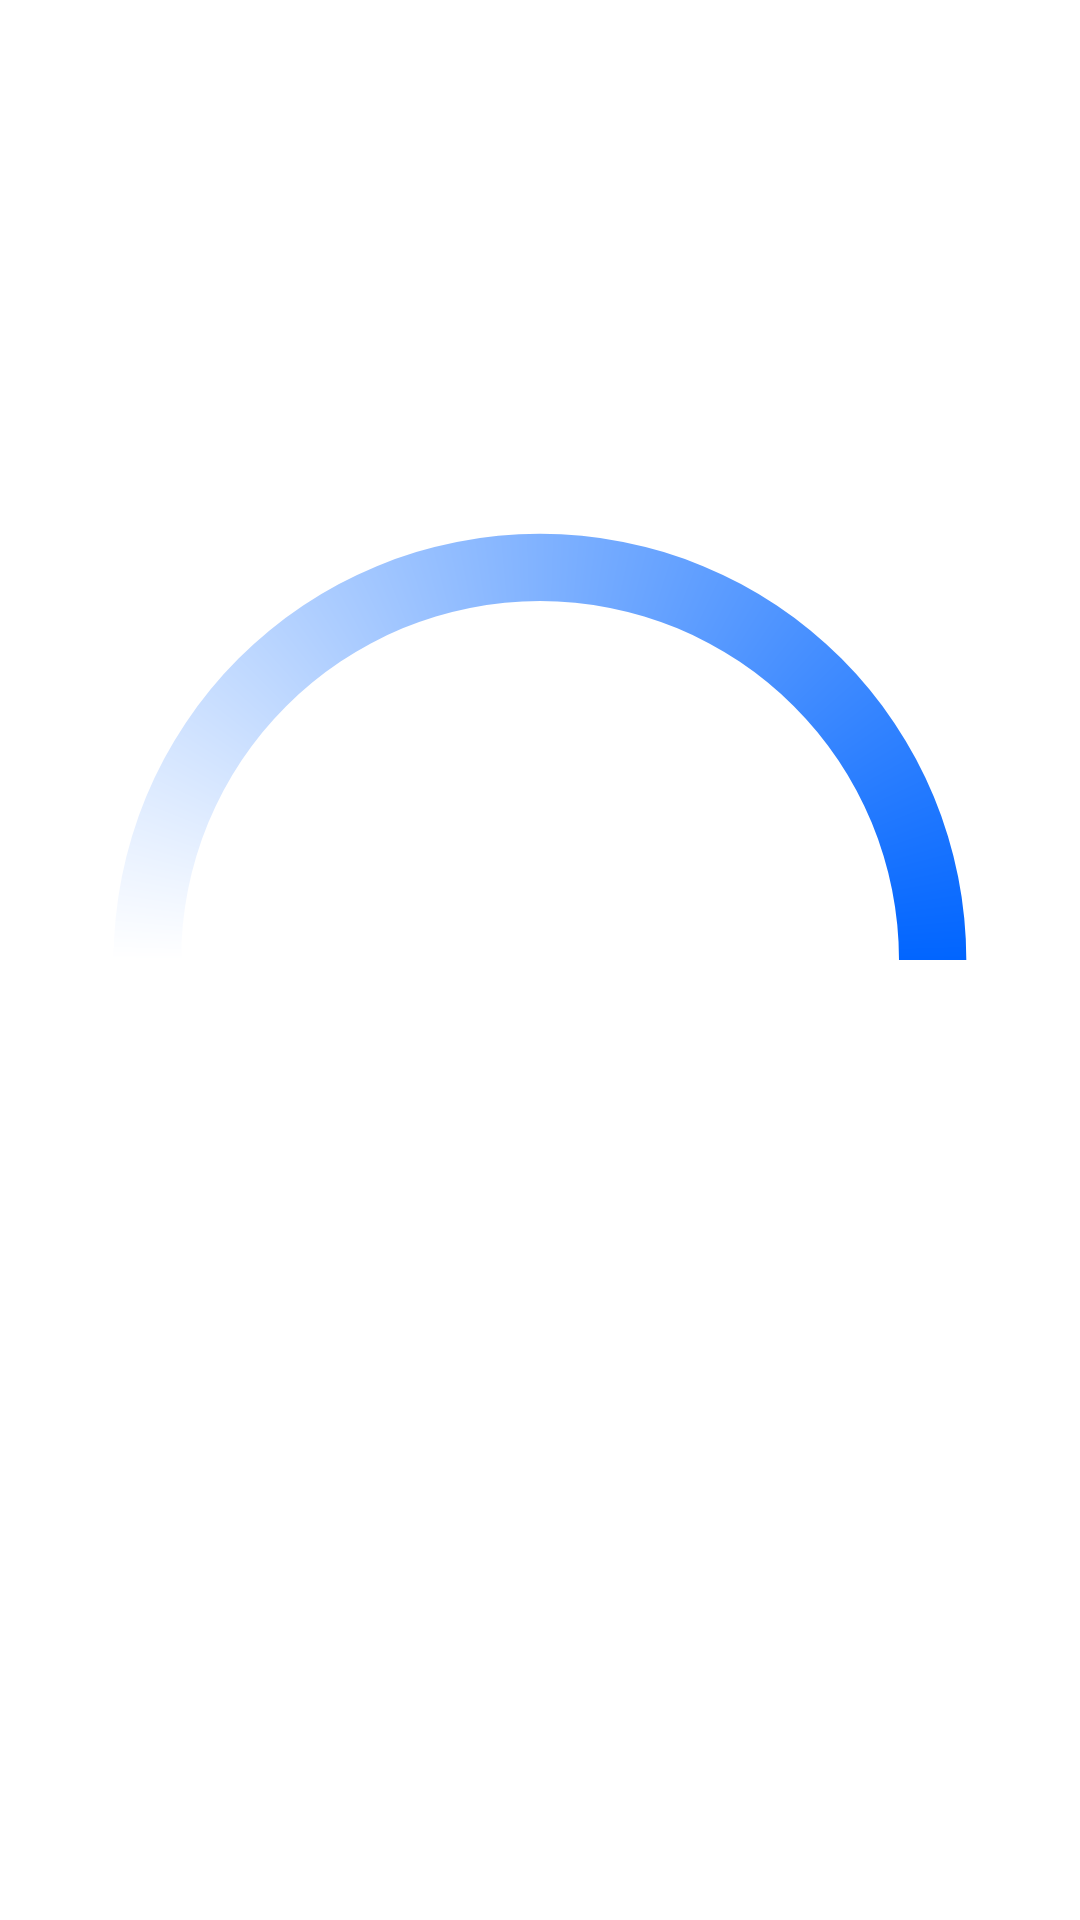

This screen was rendered from an Android layout file. Write that file and the resources it references.
<!-- AndroidManifest.xml: application theme Theme.Saathealth_task -->
<!-- res/layout/progress_bar_splash.xml -->
<ProgressBar xmlns:android="http://schemas.android.com/apk/res/android"
    android:layout_width="wrap_content"
    android:layout_height="wrap_content"
    xmlns:app="http://schemas.android.com/apk/res-auto"
    android:indeterminateDrawable="@drawable/app_loader_splash"
    android:indeterminateDuration="800"
    android:orientation="vertical"
    app:layout_constraintTop_toTopOf="parent"
    app:layout_constraintBottom_toBottomOf="parent"
    app:layout_constraintStart_toStartOf="parent"
    app:layout_constraintEnd_toEndOf="parent"
    android:id="@+id/progress_bar" />
<!-- resources referenced by this layout -->
<resources>
  <!-- drawable app_loader_splash (drawable-v24) -->
  <?xml version="1.0" encoding="utf-8"?>
  <rotate xmlns:android="http://schemas.android.com/apk/res/android"
      android:fromDegrees="0"
      android:pivotX="50%"
      android:pivotY="50%"
      android:toDegrees="360">
  
      <shape
          android:bottom="16dp"
          android:innerRadiusRatio="3"
          android:shape="ring"
          android:thicknessRatio="16"
          android:useLevel="false">
  
          <stroke
              android:width="1dp"
              android:color="@color/transparent"/>
          <size
              android:width="24dp"
              android:height="24dp"/>
  
          <gradient
              android:angle="0"
              android:endColor="@color/theme"
              android:centerColor="@color/white"
              android:startColor="@color/white"
              android:type="sweep"
              android:useLevel="false"/>
  
          <padding
              android:bottom="2dp"
              android:left="2dp"
              android:right="2dp"
              android:top="2dp"/>
      </shape>
  
  </rotate>
  <style name="Theme.Saathealth_task" parent="Theme.MaterialComponents.DayNight.NoActionBar">
          
          <item name="colorPrimary">@color/purple_500</item>
          <item name="colorPrimaryVariant">@color/purple_700</item>
          <item name="colorOnPrimary">@color/white</item>
          
          <item name="colorSecondary">@color/teal_200</item>
          <item name="colorSecondaryVariant">@color/teal_700</item>
          <item name="colorOnSecondary">@color/black</item>
          
          <item name="android:statusBarColor">?attr/colorPrimaryVariant</item>
          
      </style>
  <color name="transparent">@android:color/transparent</color>
  <color name="theme">#0165FF</color>
  <color name="white">#FFFFFFFF</color>
  <color name="purple_500">#FF6200EE</color>
  <color name="purple_700">#FF3700B3</color>
  <color name="teal_200">#FF03DAC5</color>
  <color name="teal_700">#FF018786</color>
  <color name="black">#000000</color>
</resources>
